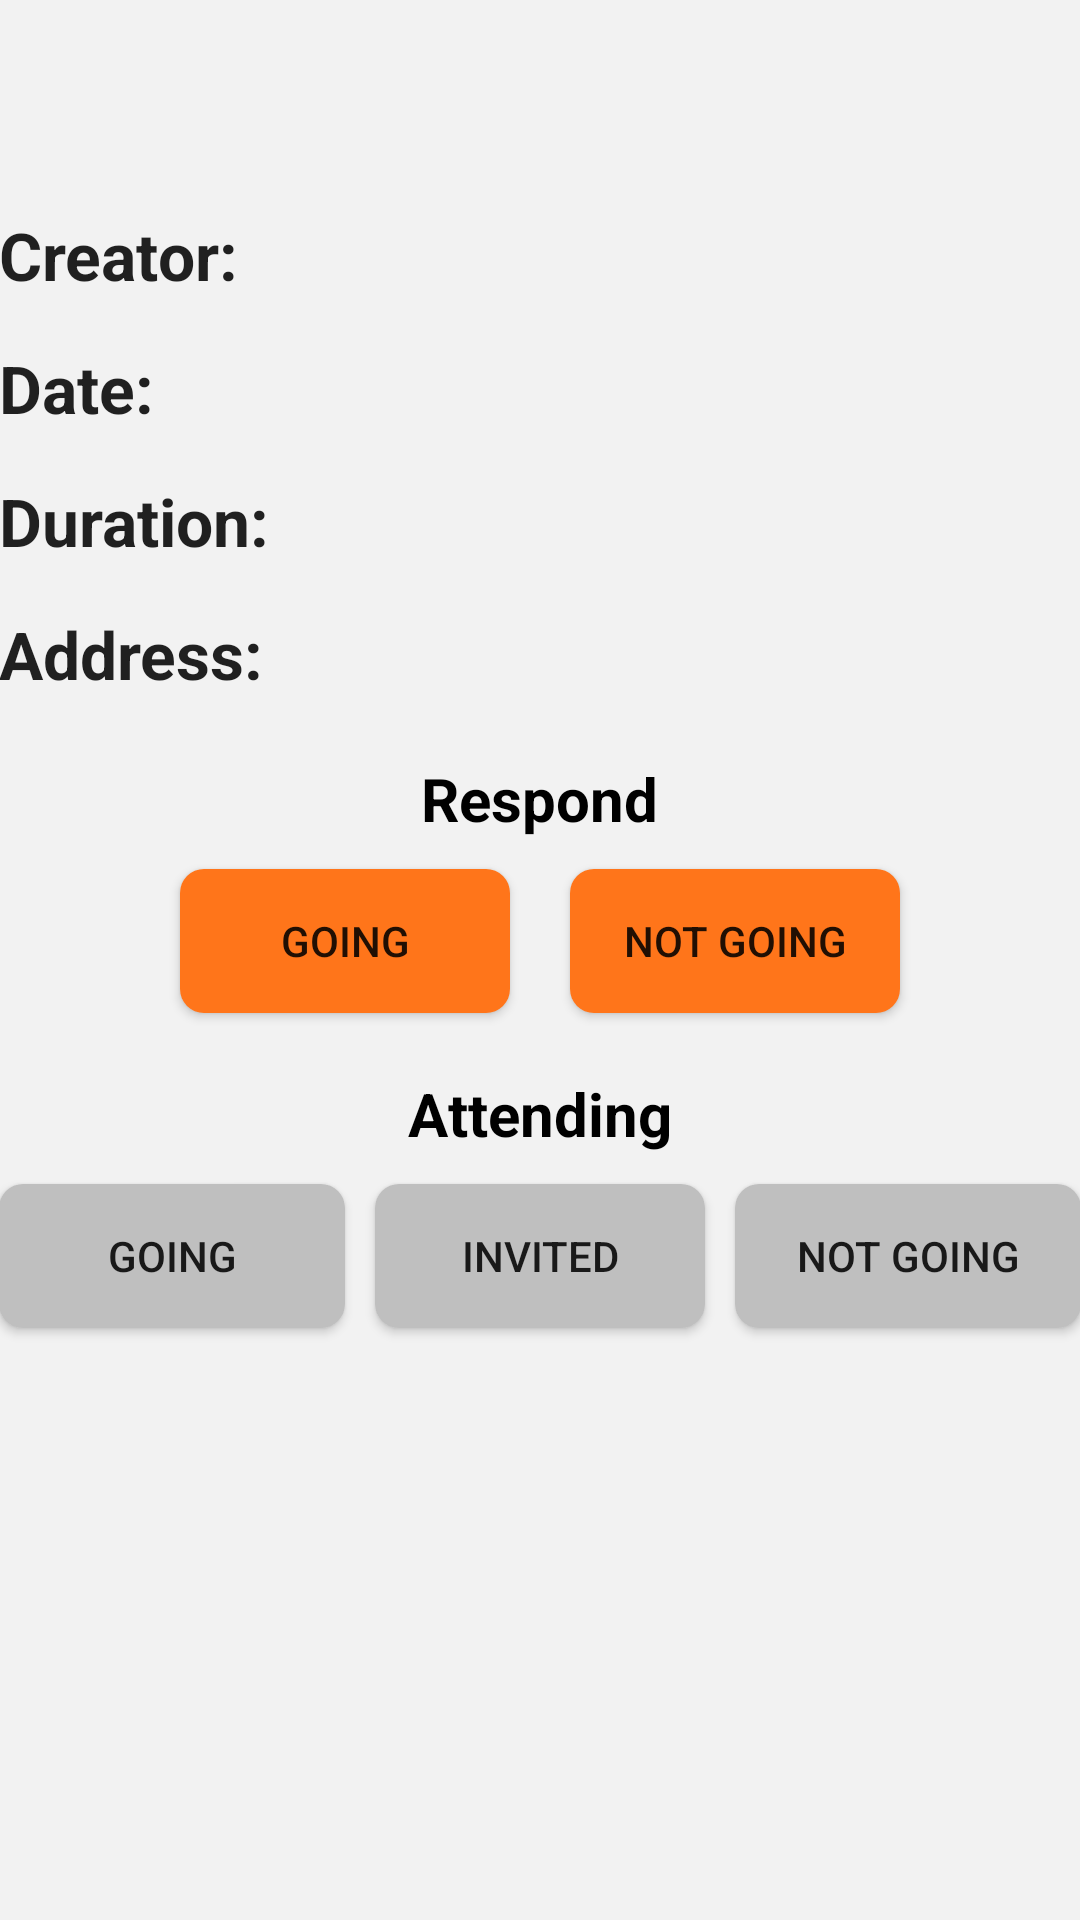

Here is an Android app screen rendered from its layout file. Give the layout XML and the strings, colors and styles it references.
<!-- AndroidManifest.xml: application theme AppTheme -->
<!-- res/layout/activity_event_details.xml -->
<RelativeLayout xmlns:android="http://schemas.android.com/apk/res/android"
    xmlns:tools="http://schemas.android.com/tools" android:layout_width="match_parent"
    android:layout_height="match_parent" android:paddingLeft="@dimen/activity_horizontal_margin"
    android:paddingRight="@dimen/activity_horizontal_margin"
    android:paddingTop="@dimen/activity_vertical_margin"
    android:paddingBottom="@dimen/activity_vertical_margin"
    tools:context="com.noms.noms.events_folder.event_details"
    android:background="@color/gray">

    <TextView
        android:layout_width="wrap_content"
        android:layout_height="wrap_content"
        android:textAppearance="?android:attr/textAppearanceLarge"
        android:id="@+id/event_details_event_name"
        android:layout_alignParentTop="true"
        android:layout_alignParentLeft="true"
        android:layout_alignParentStart="true"
        android:textSize="30dp"
        android:textStyle="bold"/>

    <TextView
        android:layout_width="wrap_content"
        android:layout_height="wrap_content"
        android:textAppearance="?android:attr/textAppearanceLarge"
        android:text="Creator:"
        android:id="@+id/creator_event_details"
        android:layout_below="@+id/event_details_event_name"
        android:layout_alignParentLeft="true"
        android:layout_alignParentStart="true"
        android:layout_marginTop="30dp"
        android:textStyle="bold"/>

    <TextView
        android:layout_width="wrap_content"
        android:layout_height="wrap_content"
        android:textAppearance="?android:attr/textAppearanceLarge"
        android:id="@+id/temp_creator_event_details"
        android:layout_alignBottom="@+id/creator_event_details"
        android:layout_toRightOf="@+id/creator_event_details"
        android:layout_marginLeft="20dp"
         />

    <TextView
        android:layout_width="wrap_content"
        android:layout_height="wrap_content"
        android:textAppearance="?android:attr/textAppearanceLarge"
        android:text="Address:"
        android:id="@+id/address_event_details"
        android:layout_marginTop="15dp"
        android:textStyle="bold"
        android:layout_below="@+id/textView8"
        android:layout_alignParentLeft="true"
        android:layout_alignParentStart="true" />

    <TextView
        android:layout_width="wrap_content"
        android:layout_height="wrap_content"
        android:textAppearance="?android:attr/textAppearanceLarge"
        android:id="@+id/temp_address_event_details"
        android:layout_alignBottom="@id/address_event_details"
        android:layout_alignLeft="@+id/temp_duration_event_details"/>

    <TextView
        android:layout_width="wrap_content"
        android:layout_height="wrap_content"
        android:text="Respond"
        android:textSize="20sp"
        android:id="@+id/textView5"
        android:textColor="@color/text_color"
        android:textStyle="bold"
        android:layout_below="@+id/temp_address_event_details"
        android:layout_centerHorizontal="true"
        android:layout_marginTop="20dp"/>

    <TextView
        android:layout_width="wrap_content"
        android:layout_height="wrap_content"
        android:id="@+id/textView6"
        android:layout_centerHorizontal="true"
        android:layout_below="@+id/textView5" />

    <Button
        android:layout_width="wrap_content"
        android:layout_height="wrap_content"
        android:text="Going"
        android:id="@+id/going_button_event_details"
        android:layout_marginTop="10dp"
        android:width="110dp"
        android:background="@drawable/button_main_color"
        android:layout_below="@+id/textView5"
        android:layout_marginRight="10dp"
        android:layout_alignRight="@+id/textView6" />

    <Button
        android:layout_width="wrap_content"
        android:layout_height="wrap_content"
        android:text="Not Going"
        android:id="@+id/not_going_button_event_details"
        android:layout_alignTop="@+id/going_button_event_details"
        android:width="110dp"
        android:layout_alignLeft="@+id/textView6"
        android:layout_marginLeft="10dp"
        android:background="@drawable/button_main_color"/>

    <TextView
        android:layout_width="wrap_content"
        android:layout_height="wrap_content"
        android:text="Attending"
        android:textSize="20sp"
        android:id="@+id/attending_text_event_details"
        android:layout_marginTop="20dp"
        android:textColor="@color/text_color"
        android:textStyle="bold"
        android:layout_below="@+id/going_button_event_details"
        android:layout_centerHorizontal="true" />

    <Button
        android:layout_width="wrap_content"
        android:layout_height="wrap_content"
        android:text="Invited"
        android:id="@+id/no_response_button_event_details"
        android:width="110dp"
        android:background="@drawable/button_secondary_color"
        android:layout_below="@+id/attending_text_event_details"
        android:layout_centerHorizontal="true"
        android:layout_marginTop="10dp"/>


    <Button
        android:layout_width="wrap_content"
        android:layout_height="wrap_content"
        android:text="Going"
        android:id="@+id/others_going_button_event_details"
        android:layout_alignBottom="@+id/no_response_button_event_details"
        android:layout_toLeftOf="@+id/no_response_button_event_details"
        android:layout_toStartOf="@+id/no_response_button_event_details"
        android:width="130dp"
        android:background="@drawable/button_secondary_color"
        android:layout_marginRight="10dp"/>

    <Button
        android:layout_width="wrap_content"
        android:layout_height="wrap_content"
        android:text="Not Going"
        android:id="@+id/others_not_going_button_event_details"
        android:layout_alignBottom="@+id/no_response_button_event_details"
        android:layout_toRightOf="@+id/no_response_button_event_details"
        android:layout_toEndOf="@+id/no_response_button_event_details"
        android:width="130dp"
        android:background="@drawable/button_secondary_color"
        android:layout_marginLeft="10dp"/>

    <TextView
        android:layout_width="wrap_content"
        android:layout_height="wrap_content"
        android:textAppearance="?android:attr/textAppearanceLarge"
        android:text="Date:"
        android:id="@+id/textView7"
        android:textStyle="bold"
        android:layout_below="@+id/creator_event_details"
        android:layout_alignParentLeft="true"
        android:layout_alignParentStart="true"
        android:layout_marginTop="15dp"/>

    <TextView
        android:layout_width="wrap_content"
        android:layout_height="wrap_content"
        android:textAppearance="?android:attr/textAppearanceLarge"
        android:id="@+id/temp_date_event_details"
        android:layout_alignLeft="@+id/temp_creator_event_details"
        android:layout_alignBottom="@+id/textView7"/>

    <TextView
        android:layout_width="wrap_content"
        android:layout_height="wrap_content"
        android:textAppearance="?android:attr/textAppearanceLarge"
        android:text="Duration:"
        android:id="@+id/textView8"
        android:textStyle="bold"
        android:layout_below="@+id/textView7"
        android:layout_alignParentLeft="true"
        android:layout_alignParentStart="true"
        android:layout_marginTop="15dp"/>



    <TextView
        android:layout_width="wrap_content"
        android:layout_height="wrap_content"
        android:textAppearance="?android:attr/textAppearanceLarge"
        android:id="@+id/temp_duration_event_details"
        android:layout_alignTop="@id/textView8"
        android:layout_alignLeft="@+id/temp_date_event_details"/>


</RelativeLayout>
<!-- resources referenced by this layout -->
<resources>
  <color name="gray">#f2f2f2</color>
  <color name="text_color">#000000</color>
  <!-- drawable button_main_color (drawable) -->
  <?xml version="1.0" encoding="utf-8"?>
  <shape xmlns:android="http://schemas.android.com/apk/res/android"
      android:shape="rectangle">
      <solid android:color="@color/main_color" />
      <corners android:bottomRightRadius="8dp"
          android:bottomLeftRadius="8dp"
          android:topRightRadius="8dp"
          android:topLeftRadius="8dp" />
  </shape>
  <!-- drawable button_secondary_color (drawable) -->
  <?xml version="1.0" encoding="utf-8"?>
  <shape xmlns:android="http://schemas.android.com/apk/res/android"
      android:shape="rectangle">
      <solid android:color="@color/secondary_color" />
      <corners android:bottomRightRadius="8dp"
          android:bottomLeftRadius="8dp"
          android:topRightRadius="8dp"
          android:topLeftRadius="8dp"/>
  </shape>
  <style name="AppTheme" parent="Theme.AppCompat.Light">
          
      </style>
  <color name="main_color">#ff751a</color>
  <color name="secondary_color">#bfbfbf</color>
</resources>
